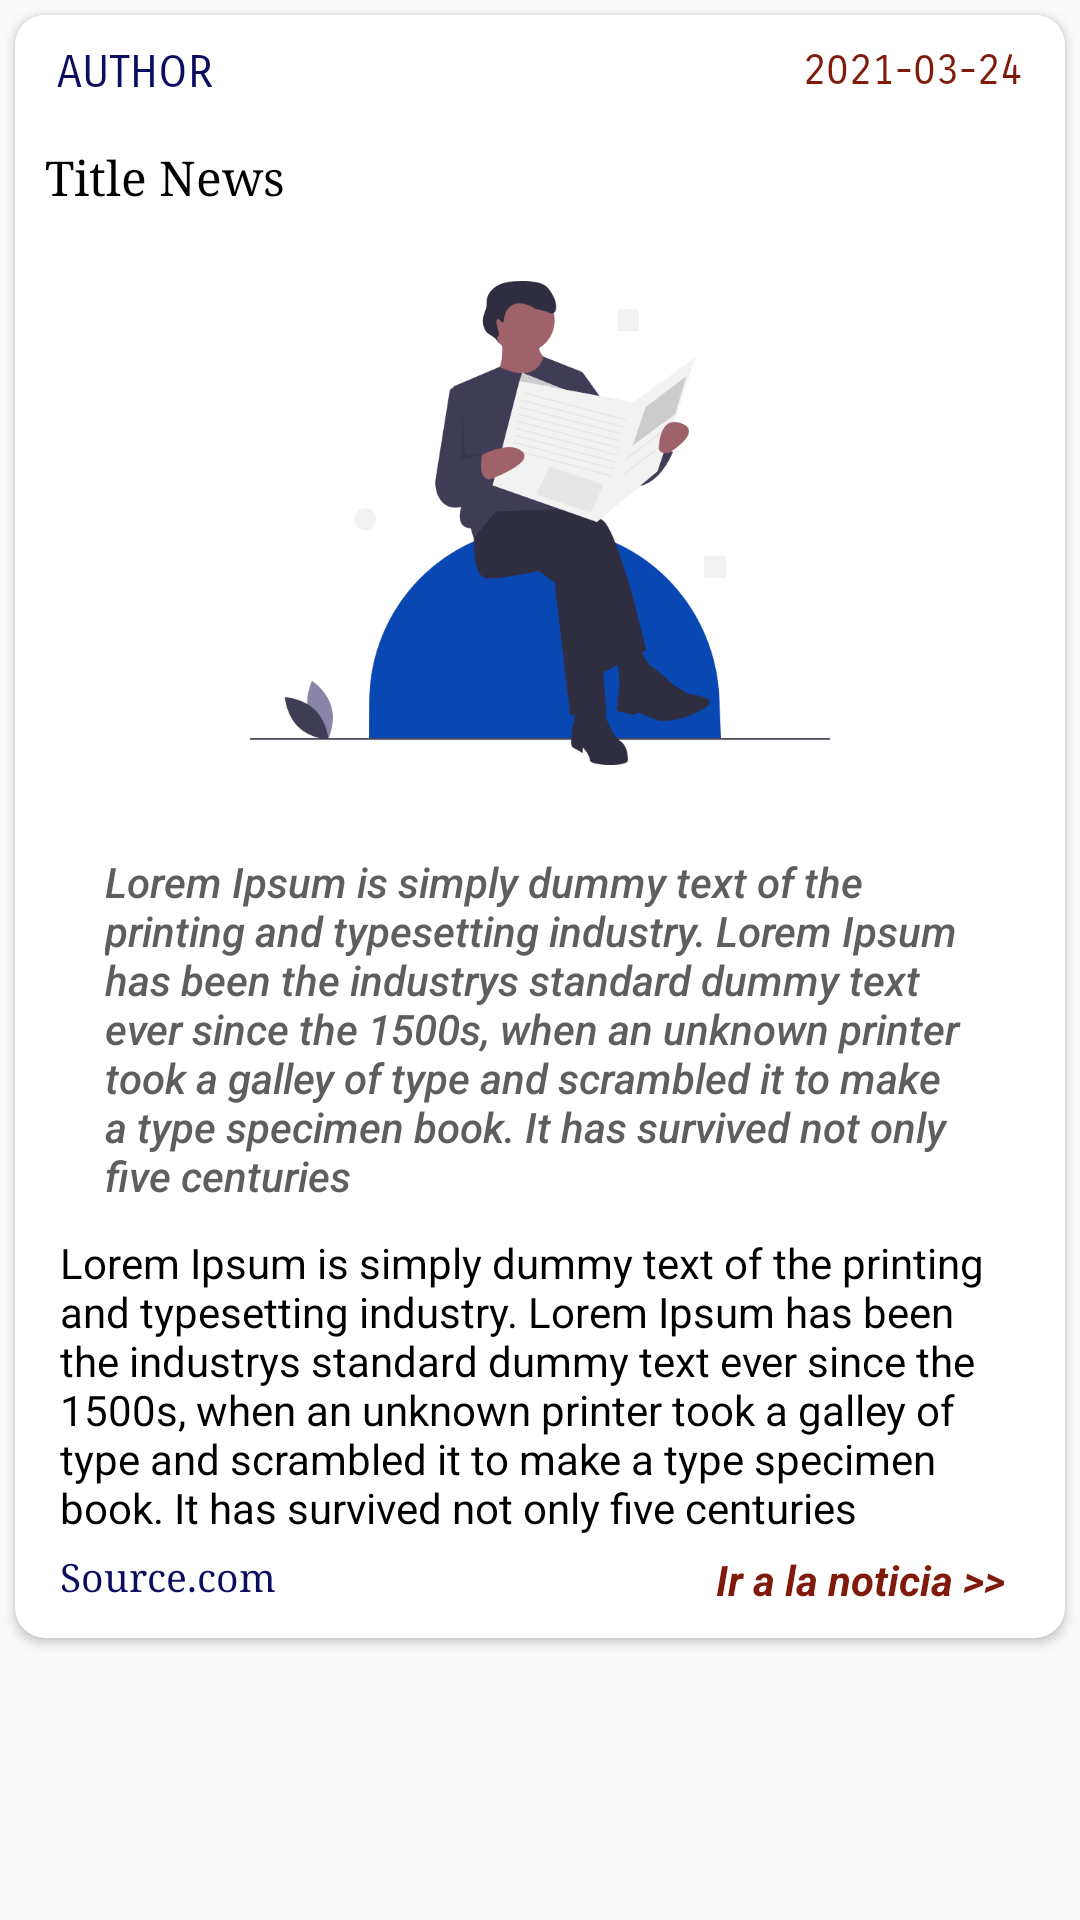

Layout XML and referenced resources for this Android screen:
<!-- AndroidManifest.xml: application theme AppTheme -->
<!-- res/layout/fragment_news_dialog.xml -->
<?xml version="1.0" encoding="utf-8"?>
<LinearLayout xmlns:android="http://schemas.android.com/apk/res/android"
    android:layout_width="wrap_content"
    android:layout_height="wrap_content"
    xmlns:app="http://schemas.android.com/apk/res-auto"
    android:padding="0dp"
    android:orientation="vertical"
    android:background="@android:color/transparent">

    <androidx.cardview.widget.CardView
        android:layout_width="wrap_content"
        android:layout_height="wrap_content"
        android:elevation="5dp"
        app:cardCornerRadius="10dp"
        android:layout_margin="5dp"
        android:padding="5dp">
        <LinearLayout
            android:layout_width="350dp"
            android:layout_height="wrap_content"
            android:orientation="vertical">

            
            <LinearLayout android:id="@+id/lyEncabezado"
                android:layout_width="match_parent"
                android:layout_height="wrap_content"
                android:orientation="horizontal"
                android:background="@android:color/white"
                android:paddingVertical="10dp"
                android:paddingHorizontal="10dp">
                <TextView
                    android:id="@+id/tvAutor"
                    android:layout_width="0dp"
                    android:layout_height="wrap_content"
                    android:layout_weight="6"
                    android:text="AUTHOR"
                    android:textSize="15sp"
                    android:textColor="@color/colorBlue"
                    android:layout_gravity="center_vertical"
                    android:paddingLeft="4dp"
                    android:fontFamily="sans-serif-smallcaps"/>
                <TextView
                    android:id="@+id/tvDate"
                    android:layout_width="0dp"
                    android:layout_height="wrap_content"
                    android:layout_weight="3"
                    android:text="2021-03-24"
                    android:textSize="14sp"
                    android:textColor="@color/colorOrange"
                    android:layout_gravity="end"
                    android:paddingLeft="4dp"
                    android:textAlignment="textEnd"
                    android:paddingRight="4dp"
                    android:fontFamily="sans-serif-smallcaps"/>
            </LinearLayout>

            
            <LinearLayout
                android:layout_width="match_parent"
                android:layout_height="wrap_content"
                android:orientation="vertical"
                android:layout_margin="5dp">
                <TextView
                    android:id="@+id/tvTitle"
                    android:layout_width="match_parent"
                    android:layout_height="wrap_content"
                    android:text="Title News"
                    android:textSize="16sp"
                    android:fontFamily="serif"
                    android:textColor="@android:color/black"
                    android:layout_marginBottom="5dp"
                    android:paddingHorizontal="5dp"/>
                <ImageView
                    android:id="@+id/imgImage"
                    android:layout_width="match_parent"
                    android:layout_height="200dp"
                    android:src="@drawable/empty_search"
                    android:layout_gravity="center_horizontal"/>
                <TextView
                    android:id="@+id/tvDescription"
                    android:layout_width="match_parent"
                    android:layout_height="wrap_content"
                    android:textColor="@color/colorGrayDark"
                    android:textStyle="italic"
                    android:text="@string/lorem"
                    android:layout_marginTop="10dp"
                    android:layout_marginHorizontal="25dp"
                    android:fontFamily="sans-serif-medium"/>
                <TextView
                    android:id="@+id/tvContent"
                    android:layout_width="match_parent"
                    android:layout_height="wrap_content"
                    android:textColor="@android:color/black"
                    android:text="@string/lorem"
                    android:layout_marginTop="10dp"
                    android:layout_marginLeft="10dp"
                    android:layout_marginRight="10dp"/>
                <LinearLayout
                    android:layout_width="match_parent"
                    android:layout_height="wrap_content"
                    android:orientation="horizontal"
                    android:layout_marginVertical="5dp"
                    android:layout_marginHorizontal="10dp"
                    android:layout_gravity="center_vertical">
                    <TextView
                        android:id="@+id/tvSource"
                        android:layout_width="0dp"
                        android:layout_weight="3"
                        android:layout_height="wrap_content"
                        android:text="Source.com"
                        android:layout_gravity="end"
                        android:layout_marginRight="5dp"
                        android:fontFamily="serif"
                        android:textSize="13sp"
                        android:textColor="@color/colorBlue"/>
                    <TextView
                        android:id="@+id/tvRead"
                        android:layout_width="wrap_content"
                        android:layout_height="wrap_content"
                        android:text="Ir a la noticia >>"
                        android:layout_gravity="end"
                        android:layout_marginRight="5dp"
                        android:textStyle="bold|italic"
                        android:textColor="@color/colorOrange"/>
                </LinearLayout>
            </LinearLayout>
        </LinearLayout>
    </androidx.cardview.widget.CardView>
</LinearLayout>
<!-- resources referenced by this layout -->
<resources>
  <color name="colorBlue">#F806065C</color>
  <color name="colorGrayDark">#FA5C5A5A</color>
  <color name="colorOrange">#F87C1505</color>
  <!-- drawable empty_search: png bitmap (drawable-v24, 31940 bytes) -->
  <string name="lorem">Lorem Ipsum is simply dummy text of the printing and typesetting industry. Lorem Ipsum has been the industrys
          standard dummy text ever since the 1500s, when an unknown printer took a galley of type and scrambled it to make a type specimen book. It has survived not only five centuries</string>
  <style name="AppTheme" parent="Theme.AppCompat.Light.NoActionBar">
          
          <item name="colorPrimary">@color/colorPrimary</item>
          <item name="colorPrimaryDark">@color/colorPrimaryDark</item>
          <item name="colorAccent">@color/colorAccent</item>
      </style>
  <color name="colorPrimary">#02346B</color>
  <color name="colorPrimaryDark">#F80A0A5E</color>
  <color name="colorAccent">#0066cc</color>
</resources>
